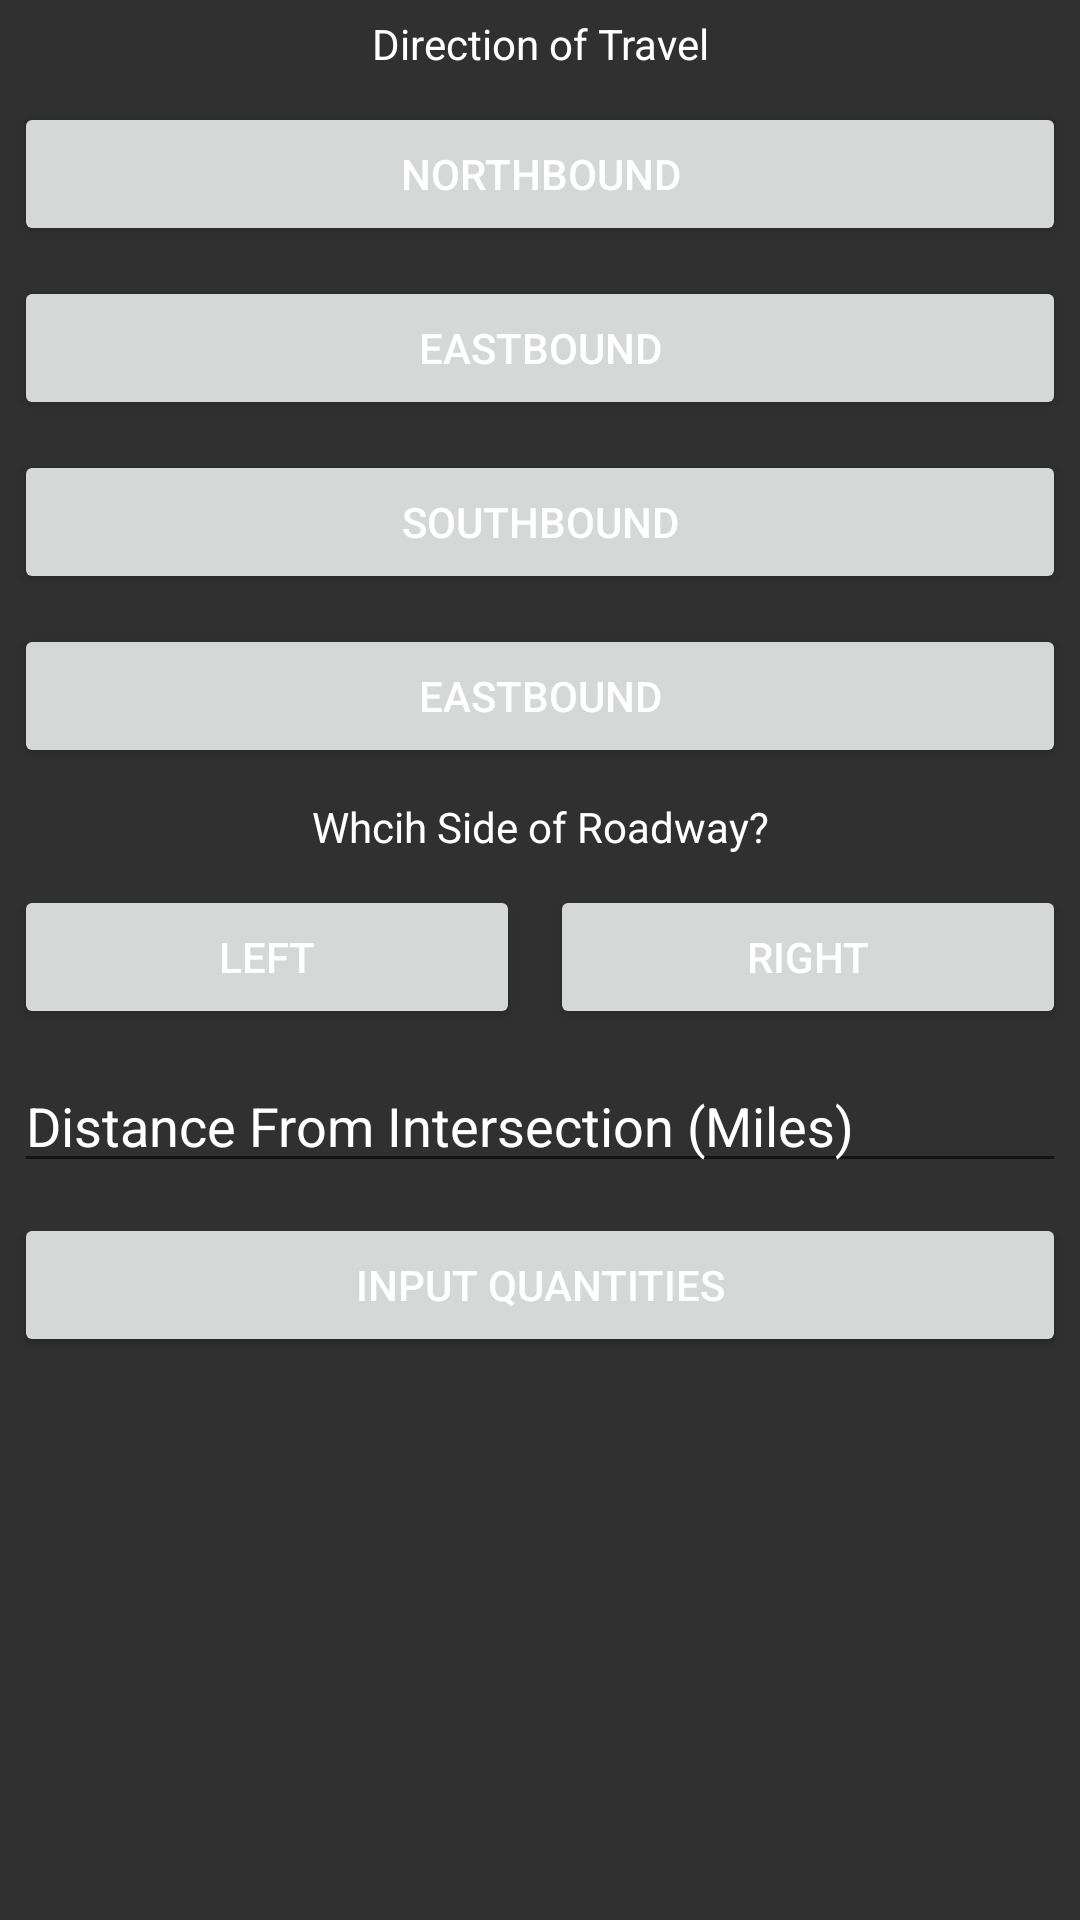

This screen was rendered from an Android layout file. Write that file and the resources it references.
<!-- AndroidManifest.xml: application theme AppTheme -->
<!-- res/layout/activity_guardrail_location.xml -->
<RelativeLayout xmlns:android="http://schemas.android.com/apk/res/android"
    xmlns:tools="http://schemas.android.com/tools"
    android:layout_width="match_parent"
    android:layout_height="match_parent"
    android:paddingLeft="@dimen/activity_horizontal_margin"
    android:paddingRight="@dimen/activity_horizontal_margin"
    android:paddingTop="@dimen/activity_vertical_margin"
    android:paddingBottom="@dimen/activity_vertical_margin"
    android:background="@color/gray"
    tools:context="com.traffic.apptech.guardrailautoquantity.GuardrailLocationActivity">

    <ScrollView
        android:layout_width="match_parent"
        android:layout_height="match_parent">
        <LinearLayout
        android:orientation="vertical"
        android:layout_width="match_parent"
        android:layout_height="match_parent">

            <TextView
                android:layout_margin="5dp"
                android:text="Direction of Travel"
                android:textColor="@color/white"
                android:gravity="center_horizontal"
                android:layout_width="match_parent"
                android:layout_height="wrap_content" />
            <Button
                style="?android:attr/buttonStyleSmall"
                android:textColor="@color/buttonTextColor"
                android:id="@+id/btn_northbound"
                android:text="Northbound"
                android:layout_width="match_parent"
                android:layout_height="wrap_content"
                android:layout_margin="5dp"/>
            <Button
                style="?android:attr/buttonStyleSmall"
                android:id="@+id/btn_eastbound"
                android:text="Eastbound"
                android:textColor="@color/buttonTextColor"
                android:layout_width="match_parent"
                android:layout_height="wrap_content"
                android:layout_margin="5dp"/>
            <Button
                style="?android:attr/buttonStyleSmall"
                android:id="@+id/btn_southbound"
                android:text="Southbound"
                android:textColor="@color/buttonTextColor"
                android:layout_width="match_parent"
                android:layout_height="wrap_content"
                android:layout_margin="5dp"/>
            <Button
                style="?android:attr/buttonStyleSmall"
                android:id="@+id/btn_westbound"
                android:text="Eastbound"
                android:textColor="@color/buttonTextColor"
                android:layout_width="match_parent"
                android:layout_height="wrap_content"
                android:layout_margin="5dp"/>

            <TextView
                android:gravity="center_horizontal"
                android:layout_margin="5dp"
                android:text="Whcih Side of Roadway?"
                android:textColor="@color/white"
                android:layout_width="match_parent"
                android:layout_height="wrap_content" />

            <LinearLayout
                android:orientation="horizontal"
                android:layout_width="match_parent"
                android:layout_height="wrap_content">

                <Button
                    style="?android:attr/buttonStyleSmall"
                    android:layout_weight="1"
                    android:id="@+id/btn_leftSide"
                    android:padding="5dp"
                    android:layout_margin="5dp"

                    android:text="Left"
                    android:textColor="@color/white"
                    android:layout_width="wrap_content"
                    android:layout_height="match_parent" />



                <Button
                    style="?android:attr/buttonStyleSmall"
                    android:layout_weight="1"
                    android:id="@+id/btn_rightSide"
                    android:padding="5dp"
                    android:layout_margin="5dp"
                    android:text="Right"
                    android:textColor="@color/white"
                    android:layout_width="wrap_content"
                    android:layout_height="match_parent" />


            </LinearLayout>

            <LinearLayout
                android:layout_width="match_parent"
                android:layout_height="wrap_content"
                android:orientation="vertical">

                <EditText
                    android:layout_weight=".85"
                    android:hint="Distance From Intersection (Miles)"
                    android:textColorHint="@color/white"
                    android:layout_margin="5dp"
                    android:layout_width="match_parent"
                    android:layout_height="wrap_content" />
                <Button
                    android:layout_margin="5dp"
                    style="?android:attr/buttonStyleSmall"
                    android:id="@+id/btn_goQuantitiesActivity"
                    android:textColor="@color/buttonTextColor"
                    android:text="Input Quantities"
                    android:layout_width="match_parent"
                    android:layout_height="wrap_content" />
            </LinearLayout>

        </LinearLayout>

    </ScrollView>
</RelativeLayout>
<!-- resources referenced by this layout -->
<resources>
  <color name="buttonTextColor">#FFFFFFFF</color>
  <color name="gray">#ff303030</color>
  <color name="white">#FFFFFFFF</color>
  <style name="AppTheme" parent="Theme.AppCompat.Light.DarkActionBar">
  
          
      </style>
</resources>
